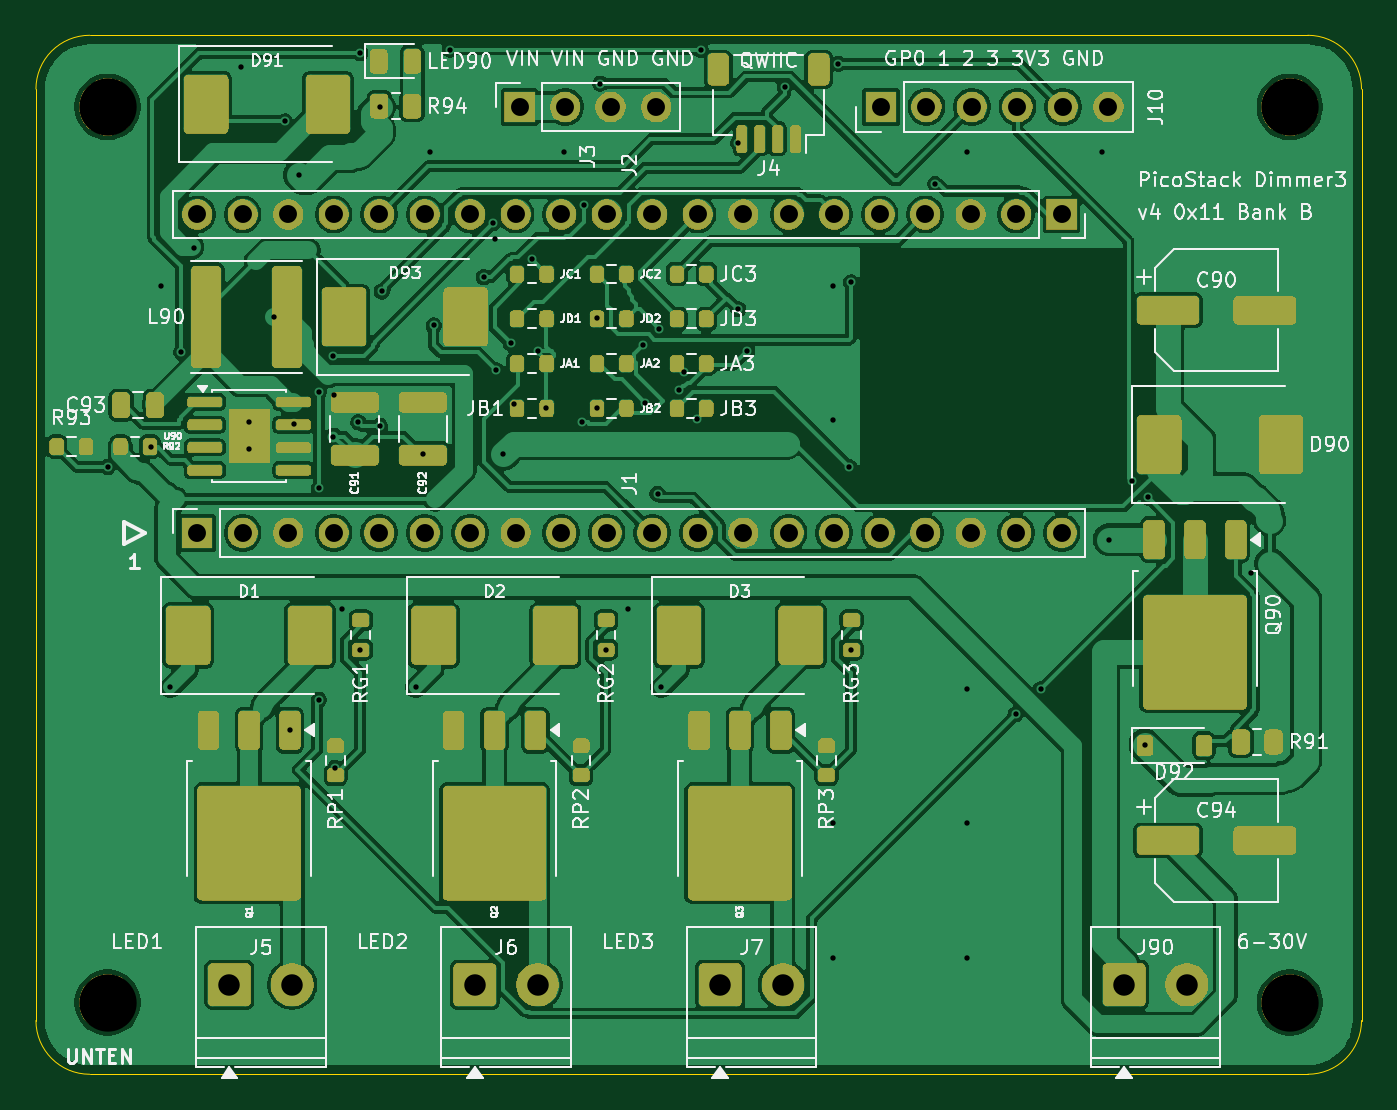
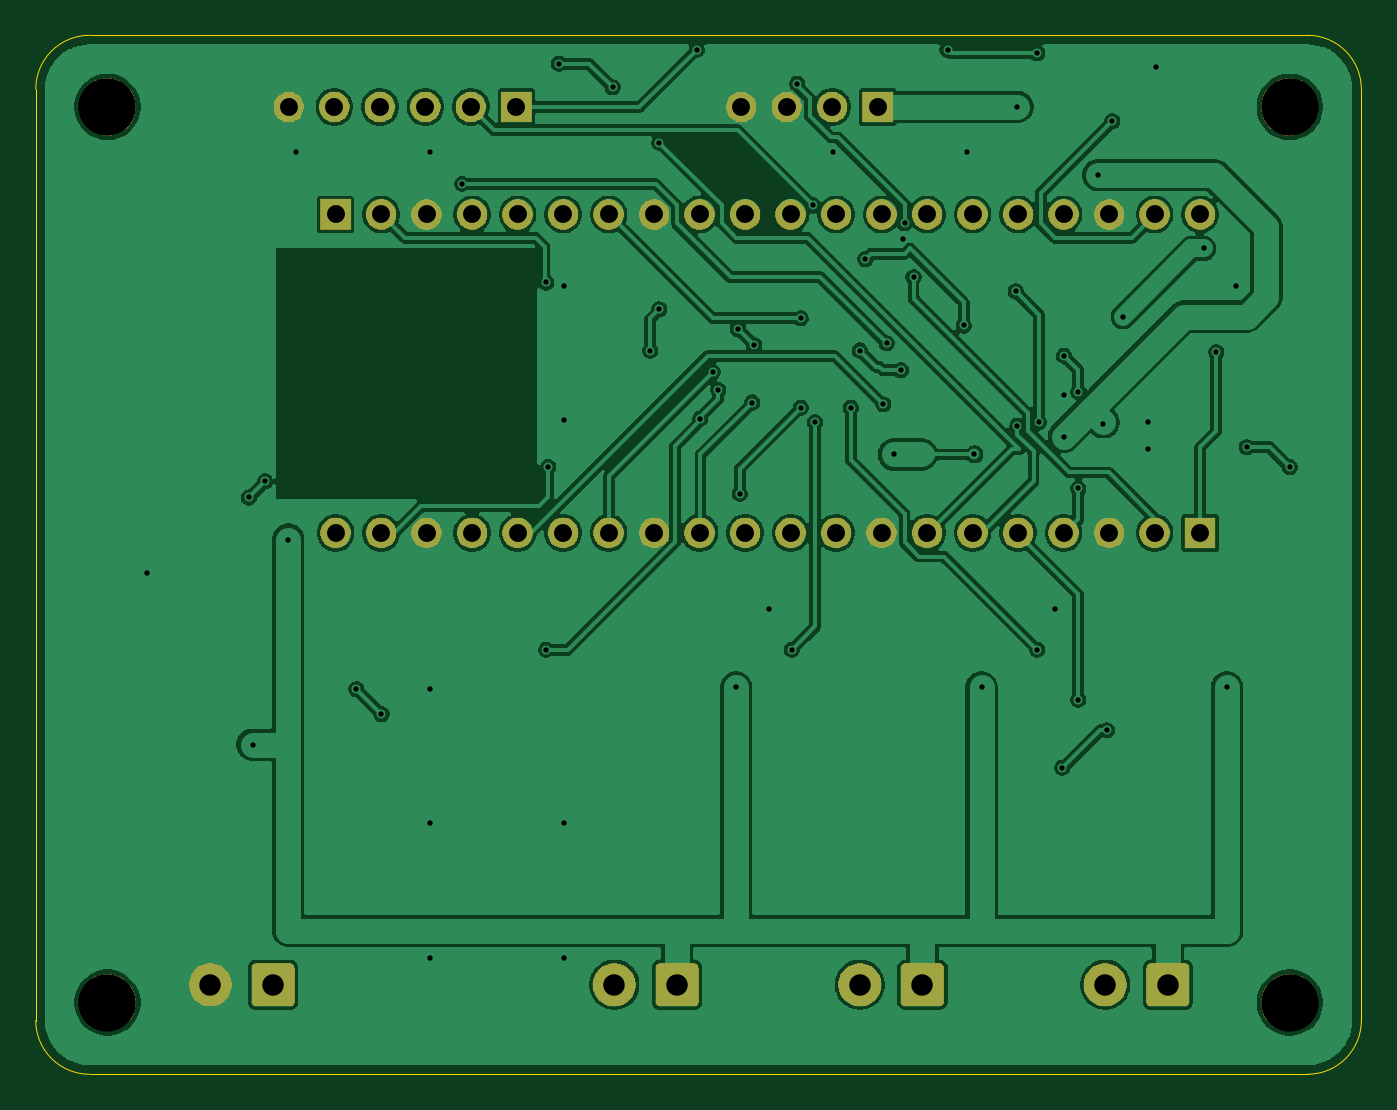
Circuit board: 10 layer files. Board 74.0 x 58.0 mm.
- bottom_copper: Dimmer3-B_Cu.gbl (144807 bytes)
- bottom_mask: Dimmer3-B_Mask.gbs (53332 bytes)
- paste: Dimmer3-B_Paste.gbp (488 bytes)
- bottom_silk: Dimmer3-B_Silkscreen.gbo (53342 bytes)
- outline: Dimmer3-Edge_Cuts.gm1 (942 bytes)
- top_copper: Dimmer3-F_Cu.gtl (199796 bytes)
- top_mask: Dimmer3-F_Mask.gts (161849 bytes)
- paste: Dimmer3-F_Paste.gtp (5724 bytes)
- top_silk: Dimmer3-F_Silkscreen.gto (281480 bytes)
- drill: Dimmer3.drl (2307 bytes)

=== bottom_copper: Dimmer3-B_Cu.gbl (144807 bytes, source omitted) ===
=== bottom_mask: Dimmer3-B_Mask.gbs (53332 bytes, source omitted) ===
=== paste: Dimmer3-B_Paste.gbp ===
G04 #@! TF.GenerationSoftware,KiCad,Pcbnew,10.0.8*
G04 #@! TF.CreationDate,2026-11-15T23:40:30+01:00*
G04 #@! TF.ProjectId,Dimmer3,44696d6d-6572-4332-9e6b-696361645f70,rev?*
G04 #@! TF.SameCoordinates,Original*
G04 #@! TF.FileFunction,Paste,Bot*
G04 #@! TF.FilePolarity,Positive*
%FSLAX46Y46*%
G04 Gerber Fmt 4.6, Leading zero omitted, Abs format (unit mm)*
G04 Created by KiCad (PCBNEW 10.0.8) date 2026-11-15 23:40:30*
%MOMM*%
%LPD*%
G01*
G04 APERTURE LIST*
G04 APERTURE END LIST*
M02*

=== bottom_silk: Dimmer3-B_Silkscreen.gbo (53342 bytes, source omitted) ===
=== outline: Dimmer3-Edge_Cuts.gm1 ===
G04 #@! TF.GenerationSoftware,KiCad,Pcbnew,10.0.8*
G04 #@! TF.CreationDate,2026-11-15T23:40:30+01:00*
G04 #@! TF.ProjectId,Dimmer3,44696d6d-6572-4332-9e6b-696361645f70,rev?*
G04 #@! TF.SameCoordinates,Original*
G04 #@! TF.FileFunction,Profile,NP*
%FSLAX46Y46*%
G04 Gerber Fmt 4.6, Leading zero omitted, Abs format (unit mm)*
G04 Created by KiCad (PCBNEW 10.0.8) date 2026-11-15 23:40:30*
%MOMM*%
%LPD*%
G01*
G04 APERTURE LIST*
G04 #@! TA.AperFunction,Profile*
%ADD10C,0.050000*%
G04 #@! TD*
G04 APERTURE END LIST*
D10*
X0Y-3000000D02*
G75*
G02*
X3000000Y0I2999998J2D01*
G01*
X0Y-55000000D02*
X0Y-3000000D01*
X3000000Y0D02*
X71000000Y0D01*
X3000000Y-58000000D02*
G75*
G02*
X0Y-55000000I0J3000000D01*
G01*
X71000000Y0D02*
G75*
G02*
X74000000Y-3000000I0J-3000000D01*
G01*
X71000000Y-58000000D02*
X3000000Y-58000000D01*
X74000000Y-3000000D02*
X74000000Y-55000000D01*
X74000000Y-55000000D02*
G75*
G02*
X71000000Y-58000000I-3000000J0D01*
G01*
M02*

=== top_copper: Dimmer3-F_Cu.gtl (199796 bytes, source omitted) ===
=== top_mask: Dimmer3-F_Mask.gts (161849 bytes, source omitted) ===
=== paste: Dimmer3-F_Paste.gtp ===
G04 #@! TF.GenerationSoftware,KiCad,Pcbnew,10.0.8*
G04 #@! TF.CreationDate,2026-11-15T23:40:30+01:00*
G04 #@! TF.ProjectId,Dimmer3,44696d6d-6572-4332-9e6b-696361645f70,rev?*
G04 #@! TF.SameCoordinates,Original*
G04 #@! TF.FileFunction,Paste,Top*
G04 #@! TF.FilePolarity,Positive*
%FSLAX46Y46*%
G04 Gerber Fmt 4.6, Leading zero omitted, Abs format (unit mm)*
G04 Created by KiCad (PCBNEW 10.0.8) date 2026-11-15 23:40:30*
%MOMM*%
%LPD*%
G01*
G04 APERTURE LIST*
G04 Aperture macros list*
%AMRoundRect*
0 Rectangle with rounded corners*
0 $1 Rounding radius*
0 $2 $3 $4 $5 $6 $7 $8 $9 X,Y pos of 4 corners*
0 Add a 4 corners polygon primitive as box body*
4,1,4,$2,$3,$4,$5,$6,$7,$8,$9,$2,$3,0*
0 Add four circle primitives for the rounded corners*
1,1,$1+$1,$2,$3*
1,1,$1+$1,$4,$5*
1,1,$1+$1,$6,$7*
1,1,$1+$1,$8,$9*
0 Add four rect primitives between the rounded corners*
20,1,$1+$1,$2,$3,$4,$5,0*
20,1,$1+$1,$4,$5,$6,$7,0*
20,1,$1+$1,$6,$7,$8,$9,0*
20,1,$1+$1,$8,$9,$2,$3,0*%
G04 Aperture macros list end*
%ADD10RoundRect,0.250000X-0.262500X-0.450000X0.262500X-0.450000X0.262500X0.450000X-0.262500X0.450000X0*%
%ADD11RoundRect,0.250000X1.100000X-0.325000X1.100000X0.325000X-1.100000X0.325000X-1.100000X-0.325000X0*%
%ADD12RoundRect,0.250000X1.000000X-1.400000X1.000000X1.400000X-1.000000X1.400000X-1.000000X-1.400000X0*%
%ADD13RoundRect,0.200000X0.275000X-0.200000X0.275000X0.200000X-0.275000X0.200000X-0.275000X-0.200000X0*%
%ADD14RoundRect,0.200000X-0.200000X-0.275000X0.200000X-0.275000X0.200000X0.275000X-0.200000X0.275000X0*%
%ADD15RoundRect,0.250000X-0.250000X-0.475000X0.250000X-0.475000X0.250000X0.475000X-0.250000X0.475000X0*%
%ADD16RoundRect,0.250000X-1.500000X-0.550000X1.500000X-0.550000X1.500000X0.550000X-1.500000X0.550000X0*%
%ADD17RoundRect,0.225000X-0.225000X-0.375000X0.225000X-0.375000X0.225000X0.375000X-0.225000X0.375000X0*%
%ADD18RoundRect,0.230000X-0.230000X-0.375000X0.230000X-0.375000X0.230000X0.375000X-0.230000X0.375000X0*%
%ADD19RoundRect,0.150000X-0.825000X-0.150000X0.825000X-0.150000X0.825000X0.150000X-0.825000X0.150000X0*%
%ADD20RoundRect,0.250000X-1.125000X1.275000X-1.125000X-1.275000X1.125000X-1.275000X1.125000X1.275000X0*%
%ADD21RoundRect,0.250000X-0.350000X0.850000X-0.350000X-0.850000X0.350000X-0.850000X0.350000X0.850000X0*%
%ADD22RoundRect,0.250000X-0.600000X-2.600000X0.600000X-2.600000X0.600000X2.600000X-0.600000X2.600000X0*%
%ADD23RoundRect,0.150000X0.150000X0.625000X-0.150000X0.625000X-0.150000X-0.625000X0.150000X-0.625000X0*%
%ADD24RoundRect,0.250000X0.350000X0.650000X-0.350000X0.650000X-0.350000X-0.650000X0.350000X-0.650000X0*%
%ADD25RoundRect,0.243750X-0.243750X-0.456250X0.243750X-0.456250X0.243750X0.456250X-0.243750X0.456250X0*%
G04 APERTURE END LIST*
D10*
X67267500Y-39450000D03*
X69092500Y-39450000D03*
D11*
X21600000Y-23445000D03*
X21600000Y-20495000D03*
D12*
X35900000Y-33500000D03*
X42700000Y-33500000D03*
D13*
X16730000Y-41305000D03*
X16730000Y-39655000D03*
D14*
X26855000Y-20830000D03*
X28505000Y-20830000D03*
X31315000Y-13330000D03*
X32965000Y-13330000D03*
D12*
X9500000Y-3850000D03*
X16300000Y-3850000D03*
D15*
X4750000Y-20650000D03*
X6650000Y-20650000D03*
D16*
X63200000Y-44950000D03*
X68600000Y-44950000D03*
D14*
X26855000Y-15830000D03*
X28505000Y-15830000D03*
D17*
X61900000Y-39650000D03*
X65200000Y-39650000D03*
D18*
X11329999Y-21620000D03*
X11329999Y-23120000D03*
X12469999Y-21620000D03*
X12469999Y-23120000D03*
D19*
X9424999Y-20465000D03*
X9424999Y-21735000D03*
X9424999Y-23005000D03*
X9424999Y-24275000D03*
X14374999Y-24275000D03*
X14374999Y-23005000D03*
X14374999Y-21735000D03*
X14374999Y-20465000D03*
D14*
X31315000Y-15830000D03*
X32965000Y-15830000D03*
D13*
X45530000Y-34305000D03*
X45530000Y-32655000D03*
D12*
X17200000Y-15720000D03*
X24000000Y-15720000D03*
D20*
X40825000Y-43425000D03*
X37775000Y-43425000D03*
X40825000Y-46775000D03*
X37775000Y-46775000D03*
D21*
X41580000Y-38800000D03*
X39300000Y-38800000D03*
X37020000Y-38800000D03*
D13*
X18130000Y-34305000D03*
X18130000Y-32655000D03*
D14*
X1155000Y-22960000D03*
X2805000Y-22960000D03*
X26855000Y-18330000D03*
X28505000Y-18330000D03*
X35775000Y-20830000D03*
X37425000Y-20830000D03*
D16*
X63200000Y-15350000D03*
X68600000Y-15350000D03*
D22*
X9500000Y-15720000D03*
X14000000Y-15720000D03*
D14*
X35775000Y-18330000D03*
X37425000Y-18330000D03*
X26855000Y-13330000D03*
X28505000Y-13330000D03*
D20*
X13425000Y-43425000D03*
X10375000Y-43425000D03*
X13425000Y-46775000D03*
X10375000Y-46775000D03*
D21*
X14180000Y-38800000D03*
X11900000Y-38800000D03*
X9620000Y-38800000D03*
D13*
X30430000Y-41305000D03*
X30430000Y-39655000D03*
D12*
X22200000Y-33500000D03*
X29000000Y-33500000D03*
D23*
X42400000Y-5780000D03*
X41400000Y-5780000D03*
X40400000Y-5780000D03*
X39400000Y-5780000D03*
D24*
X43700000Y-1905000D03*
X38100000Y-1905000D03*
D25*
X19142500Y-1450000D03*
X21017500Y-1450000D03*
D10*
X19167500Y-3950000D03*
X20992500Y-3950000D03*
D14*
X31315000Y-20830000D03*
X32965000Y-20830000D03*
D20*
X27125000Y-43425000D03*
X24075000Y-43425000D03*
X27125000Y-46775000D03*
X24075000Y-46775000D03*
D21*
X27880000Y-38800000D03*
X25600000Y-38800000D03*
X23320000Y-38800000D03*
D14*
X31315000Y-18330000D03*
X32965000Y-18330000D03*
D12*
X8500000Y-33500000D03*
X15300000Y-33500000D03*
D11*
X17800000Y-23445000D03*
X17800000Y-20495000D03*
D14*
X4714999Y-22960000D03*
X6364999Y-22960000D03*
X35775000Y-13330000D03*
X37425000Y-13330000D03*
X35775000Y-15830000D03*
X37425000Y-15830000D03*
D12*
X62700000Y-22850000D03*
X69500000Y-22850000D03*
D20*
X66225000Y-32775000D03*
X63175000Y-32775000D03*
X66225000Y-36125000D03*
X63175000Y-36125000D03*
D21*
X66980000Y-28150000D03*
X64700000Y-28150000D03*
X62420000Y-28150000D03*
D13*
X31829999Y-34305000D03*
X31829999Y-32655000D03*
X44130000Y-41305000D03*
X44130000Y-39655000D03*
M02*

=== top_silk: Dimmer3-F_Silkscreen.gto (281480 bytes, source omitted) ===
=== drill: Dimmer3.drl ===
M48
; DRILL file KiCad 10.0.8 date 2026-11-15T23:40:31
; FORMAT={-:-/ absolute / metric / decimal}
; #@! TF.CreationDate,2026-11-15T23:40:31+01:00
; #@! TF.GenerationSoftware,Kicad,Pcbnew,10.0.8
; #@! TF.FileFunction,MixedPlating,1,2
FMAT,2
METRIC
; #@! TA.AperFunction,Plated,PTH,ViaDrill
T1C0.300
; #@! TA.AperFunction,Plated,PTH,ComponentDrill
T2C1.000
; #@! TA.AperFunction,Plated,PTH,ComponentDrill
T3C1.200
; #@! TA.AperFunction,NonPlated,NPTH,ComponentDrill
T4C3.200
%
G90
G05
T1
X4.0Y-24.1
X6.4Y-23.0
X7.0Y-14.0
X7.5Y-36.4
X8.1Y-17.7
X8.8Y-11.9
X11.456Y-1.75
X11.9Y-21.6
X11.9Y-23.1
X13.3Y-15.7
X13.9Y-4.8
X14.2Y-38.8
X14.4Y-21.7
X14.7Y-7.8
X15.8Y-19.9
X15.8Y-25.3
X15.8Y-37.1
X16.6Y-17.9
X16.6Y-22.4
X16.625Y-20.101
X16.7Y-40.9
X17.101Y-32.0
X18.0Y-21.6
X18.1Y-1.0
X18.1Y-34.3
X19.2Y-4.0
X19.2Y-21.8
X19.3Y-14.3
X21.2Y-36.4
X21.6Y-23.4
X22.0Y-6.5
X22.2Y-16.2
X23.1Y-0.8
X25.0Y-13.5
X25.5Y-10.5
X25.606Y-11.375
X25.7Y-18.7
X26.1Y-23.4
X26.5Y-17.2
X26.7Y-20.6
X27.7Y-12.5
X28.0Y-17.6
X28.5Y-20.8
X29.5Y-6.5
X30.5Y-21.6
X30.6Y-9.5
X31.3Y-15.8
X31.3Y-20.8
X31.5Y-2.7
X31.8Y-34.3
X33.05Y-32.0
X33.9Y-17.3
X34.0Y-20.5
X34.7Y-25.6
X34.8Y-16.4
X34.9Y-36.4
X35.9Y-19.8
X36.2Y-18.8
X36.9Y-21.4
X37.1Y-0.8
X39.2Y-6.0
X39.2Y-15.3
X39.7Y-17.6
X41.8Y-2.9
X44.5Y-14.0
X44.5Y-21.5
X44.5Y-44.0
X44.5Y-51.5
X44.8Y-1.6
X45.4Y-24.1
X45.5Y-13.8
X45.5Y-34.3
X50.2Y-8.3
X52.0Y-6.5
X52.0Y-36.5
X52.0Y-44.0
X52.0Y-51.5
X54.7Y-37.9
X56.1Y-36.5
X59.5Y-6.5
X59.9Y-28.15
X61.2Y-24.9
X61.9Y-39.6
X62.1Y-25.8
X67.803Y-30.045
T2
X9.0Y-10.0
X9.0Y-27.78
X11.54Y-10.0
X11.54Y-27.78
X14.08Y-10.0
X14.08Y-27.78
X16.62Y-10.0
X16.62Y-27.78
X19.16Y-10.0
X19.16Y-27.78
X21.7Y-10.0
X21.7Y-27.78
X24.24Y-10.0
X24.24Y-27.78
X26.78Y-10.0
X26.78Y-27.78
X27.0Y-4.0
X29.32Y-10.0
X29.32Y-27.78
X29.54Y-4.0
X31.86Y-10.0
X31.86Y-27.78
X32.08Y-4.0
X34.4Y-10.0
X34.4Y-27.78
X34.62Y-4.0
X36.94Y-10.0
X36.94Y-27.78
X39.48Y-10.0
X39.48Y-27.78
X42.02Y-10.0
X42.02Y-27.78
X44.56Y-10.0
X44.56Y-27.78
X47.1Y-10.0
X47.1Y-27.78
X47.17Y-4.0
X49.64Y-10.0
X49.64Y-27.78
X49.71Y-4.0
X52.18Y-10.0
X52.18Y-27.78
X52.25Y-4.0
X54.72Y-10.0
X54.72Y-27.78
X54.79Y-4.0
X57.26Y-10.0
X57.26Y-27.78
X57.33Y-4.0
X59.87Y-4.0
T3
X10.8Y-53.0
X14.3Y-53.0
X24.5Y-53.0
X28.0Y-53.0
X38.2Y-53.0
X41.7Y-53.0
X60.75Y-53.0
X64.25Y-53.0
T4
X4.0Y-4.0
X4.0Y-54.0
X70.0Y-4.0
X70.0Y-54.0
M30
